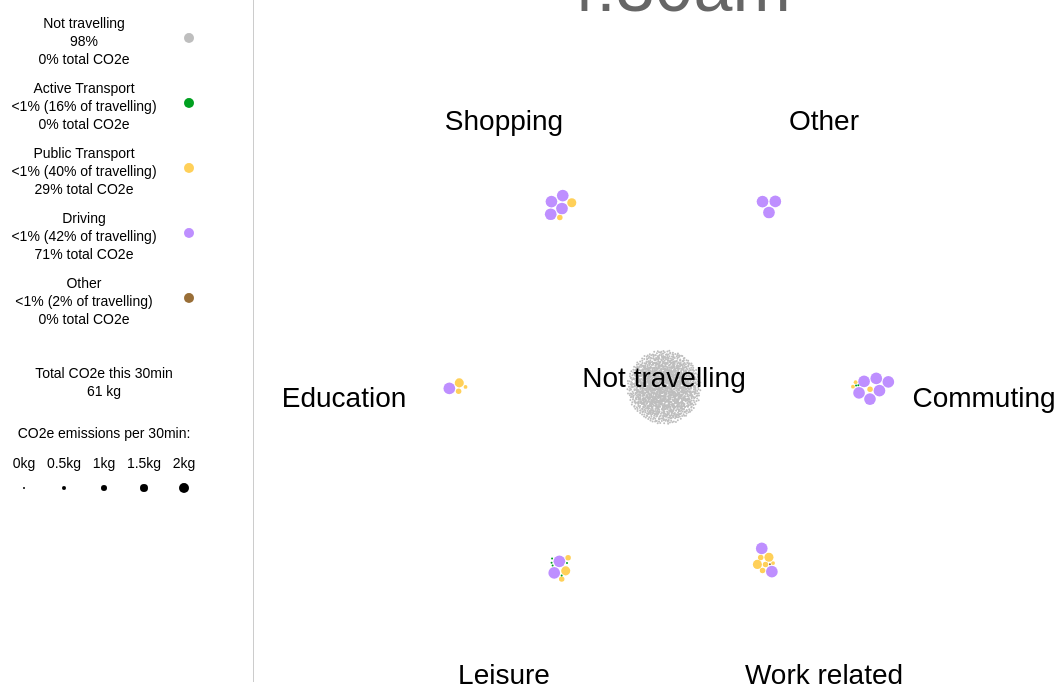
D3 v5 page, settled after 480 driven frames (8 s of simulated time); the page loaded 1 data file(s).


// ── transportSimulation_fm.js
let USER_SPEED = "slow",
    MINS_PER_TIMER = 10,
    RADIUS_BUFFER = 0.5;

let width = 780,
    height = 800,
    padding = 1,
    maxRadius = 3,
    curr_minute = -10;

function scale(x) {
    return (x * 2) + 1
}

/* Old scale function for total carbon amounts
function scale(x) {
    // Max carbon reading is 59.211
    return 2 * Math.log( ((Math.exp(5) - Math.exp(0.5)) / 2.193 * x) + Math.exp(0.5))
}*/

var modeCodes = [
    { "index": "0", "short": "Active Transport", "desc": "Walking, Cycling, Scooter" },
    { "index": "1", "short": "Public Transport", "desc": "Bus, Train, Tram, Underground" },
    { "index": "2", "short": "Driving", "desc": "Car, taxi" },
    { "index": "3", "short": "Other", "desc": "Other modes" },
    { "index": "4", "short": "Not travelling", "desc": "Not travelling" },
];


var purposeCodes = [
    { "index": "0", "short": "Commuting", "desc": "Travelling to or from work" },
    { "index": "1", "short": "Work related", "desc": "Trips relating to work (but not to/from work)" },
    { "index": "2", "short": "Leisure", "desc": "Travelling for leisure" },
    { "index": "3", "short": "Education", "desc": "Travelling to or from place of study" },
    { "index": "4", "short": "Shopping", "desc": "Shopping or Personal Business" },
    { "index": "5", "short": "Other", "desc": "Travelling for a purpose not captured here" },
    { "index": "6", "short": "Not travelling", "desc": "Not travelling" },
];

var carbon_codes = [0, 0.5, 1, 1.5, 2];

var speeds = { "slow": 2250, "medium": 1500, "fast": 750 };

var colours = {
    "0": "#00a020",
    "1": "#ffd059",
    "2": "#be8fff",
    "3": "#996e37",
    "4": "#bebebe",
}

// Activity to put in centre of circle arrangement
let centrePurpose = "Not travelling",
    centrePoint = { "x": 380, "y": 365 };

// Coordinates for activities
var foci = {};

purposeCodes.forEach(function (code, i) {
    if (code.desc == centrePurpose) {
        foci[code.index] = centrePoint;
    } else {
        var theta = 2 * Math.PI / (purposeCodes.length - 1);
        foci[code.index] = { x: 210 * Math.cos(i * theta) + centrePoint.x, y: 210 * Math.sin(i * theta) + centrePoint.y };
    }
});

// Start the SVG
var svg = d3.select("#chart").append("svg")
    .attr("width", width)
    .attr("height", height);

var carbonLegend = d3.select("#carbon").append("svg")
    .attr("width", 300)
    .attr("height", 300);

let modeLegend = d3.select('#mode').append("svg")
    .attr("width", 300)
    .attr("height", 320);

d3.json("carbon_sim_data.json").then(function (data) {
    let sched_objs = [];
    data.forEach(function (d) {
        var activities = [];
        for (let i in d) {
            let activity = d[i];
            activities.push({ 'duration': Number(activity['duration']), 'mode': activity['mode'], 'purpose': +activity['purpose'], 'carbon': Number(activity['carbon']) });
        }
        sched_objs.push(activities);
    });
    // Used for percentages by minute
    var purpose_counts = { "0": 0, "1": 0, "2": 0, "3": 0, "4": 0, "5": 0, "6": 0 };
    var mode_counts = { "0": 0, "1": 0, "2": 0, "3": 0, "4": 0 };
    var carbon_by_purpose = { "0": 0, "1": 0, "2": 0, "3": 0, "4": 0, "5": 0, "6": 0 };
    var carbon_by_mode = { "0": 0, "1": 0, "2": 0, "3": 0, "4": 0 };
    var total_carbon = 0;
    var total_travelling = 0;

    // A node for each person's schedule
    var nodes = sched_objs.map(function (o, i) {
        var purpose = o[0].purpose;
        purpose_counts[purpose] += 1;
        var mode = o[0].mode;
        mode_counts[mode] += 1;
        var carbon = o[0].carbon;
        carbon_by_purpose[purpose] += carbon;
        carbon_by_mode[mode] += carbon;
        total_carbon += carbon;
        if (mode != 4) {
            total_travelling += 1;
        }
        var init_x = foci[purpose].x + (Math.random() - 0.5);
        var init_y = foci[purpose].y + (Math.random() - 0.5);
        return {
            purpose: purpose,
            mode: mode,
            carbon: carbon,
            radius: scale(carbon),
            x: init_x,
            y: init_y,
            colour: colours[mode],
            moves: 0,
            next_move_time: o[0].duration,
            sched: o,
        }
    });

    var simulation = d3.forceSimulation(nodes)
        .force('x', d3.forceX((d) => foci[d.purpose].x))
        .force('y', d3.forceY((d) => foci[d.purpose].y))
        .force('collide', d3.forceCollide().radius((d) => d.radius + RADIUS_BUFFER))
        .alpha(0.25)
        .alphaDecay(0)
        .on("tick", tick);

    var circles = svg.selectAll("circle")
        .data(nodes)
        .enter().append("circle")
        .attr("cx", (d) => d.x)
        .attr("cy", (d) => d.y)
        .attr("r", (d) => d.radius)
        .style("fill", (d) => d.colour)
        .call(d3.drag()
            .on("start", dragstarted)
            .on("drag", dragged)
            .on("end", dragended));

    function dragstarted(d) {
        if (!d3.event.active) simulation.alphaTarget(0.3).restart();
        d.fx = d.cx;
        d.fy = d.cy;
    }

    function dragged(d) {
        d.fx = d3.event.cx;
        d.fy = d3.event.cy;
    }

    function dragended(d) {
        if (!d3.event.active) simulation.alphaTarget(0);
        d.fx = null;
        d.fy = null;
    }

    function tick() {
        circles.attr("cx", (d) => d.x)
            .attr("cy", (d) => d.y);
    }

    var t;
    // Update nodes based on activity and duration
    function timer() {
        // Updates time
        curr_minute += MINS_PER_TIMER;
        var true_minute = curr_minute % 1440;
        d3.select("#current_time").text(minutesToTime(true_minute));

        // Updates nodes
        nodes.forEach(function (n, i) {
            curr_moves = n.moves;
            if (n.next_move_time <= curr_minute + 2) {
                if (n.moves == n.sched.length - 1) {
                    curr_moves = 0;
                } else {
                    curr_moves += 1;
                }
                // Subtract from current activity count
                purpose_counts[n.purpose] -= 1;
                mode_counts[n.mode] -= 1;
                carbon_by_mode[n.mode] -= n.carbon;
                carbon_by_purpose[n.purpose] -= n.carbon;
                total_carbon -= n.carbon
                if (n.mode != 4) {
                    total_travelling -= 1;
                }

                // Move on to next activity
                n.purpose = n.sched[curr_moves].purpose;
                n.mode = n.sched[curr_moves].mode;
                n.carbon = n.sched[curr_moves].carbon;

                // Add to new activity count
                purpose_counts[n.purpose] += 1;
                mode_counts[n.mode] += 1;
                carbon_by_mode[n.mode] += n.carbon;
                carbon_by_purpose[n.purpose] += n.carbon;
                total_carbon += n.carbon
                if (n.mode != 4) {
                    total_travelling += 1;
                }

                n.moves = curr_moves;
                // Done by simulation - doing it here overwrites simulation's effect!
                //n.x = foci[n.purpose].x;
                //n.y = foci[n.purpose].y;
                n.radius = scale(n.carbon);
                n.colour = colours[n.mode];

                n.next_move_time += n.sched[n.moves].duration;
            }
        })

        // Updates simulation centriods and sizes
        simulation.force("x", d3.forceX((d) => foci[d.purpose].x))
            .force('y', d3.forceY((d) => foci[d.purpose].y))
            .force('collide', d3.forceCollide().radius((d) => d.radius + RADIUS_BUFFER));
        // Update radius and colour of nodes - this only changes at timer
        circles.transition().duration(300).attr("r", function (d) { return d.radius; })
            .style("fill", function (d) { return d.colour; });

        // Updates figures
        label.selectAll("tspan.actpct")
            .text(function (d) {
                var text = readablePercent(purpose_counts[d.index], nodes.length);
                // No travel-only percent on non travelling purpose
                if (d.index != 6) {
                    text += " (" + readablePercent(purpose_counts[d.index], total_travelling) + " travelling)";
                }
                return text;
            });
        label.selectAll("tspan.actcarpct")
            .text(function (d) {
                return Math.round(carbon_by_purpose[d.index]) + "kg CO2e"
                //return readablePercent(carbon_by_purpose[d.index], total_carbon) + " total CO2e"
            });

        // Updates mode percentages
        modeLabel.selectAll("tspan.modepct")
            .text(function (d) {
                var text = readablePercent(mode_counts[d.index], nodes.length);
                if (d.desc != centrePurpose) {
                    text += " (" + readablePercent(mode_counts[d.index], total_travelling) + " of travelling)"
                }
                return text;
            });
        modeLabel.selectAll("tspan.modecarpct")
            .text(function (d) {
                return readablePercent(carbon_by_mode[d.index], total_carbon) + " total CO2e";
            });

        // Updates carbon total
        carbonTotal.selectAll("tspan.carbonamt").text(Math.round(total_carbon) + " kg");

        // Sets recurring timeout
        t = d3.timeout(timer, speeds[USER_SPEED]);
    }
    // First run of timer will allow labels to be initialised
    t = d3.timeout(timer, 0);

    // Activity labels
    var label = svg.selectAll("text")
        .data(purposeCodes)
        .enter().append("text")
        .attr("class", "actlabel")
        .attr("x", function (d, i) {
            if (d.desc == centrePurpose) {
                return centrePoint.x;
            } else {
                var theta = 2 * Math.PI / (purposeCodes.length - 1);
                return 320 * Math.cos(i * theta) + centrePoint.x;
            }

        })
        .attr("y", function (d, i) {
            if (d.desc == centrePurpose) {
                return centrePoint.y;
            } else {
                var theta = 2 * Math.PI / (purposeCodes.length - 1);
                // Extra 20 pixels to ensure 
                return 320 * Math.sin(i * theta) + centrePoint.y + 20;
            }

        });

    label.append("tspan")
        .attr("x", function () { return d3.select(this.parentNode).attr("x"); })
        // .attr("dy", "1.3em")
        .attr("text-anchor", "middle")
        .text(function (d) {
            return d.short;
        });


    var modeLabel = modeLegend.selectAll("text").data(modeCodes).enter().append("text").attr("class", "modelabel")
        .attr("x", 110)
        .attr("y", function (d, i) {
            if (d.desc == centrePurpose) {
                return 20;
            } else {
                return 85 + (65 * i);
            }
        });
    modeLabel.append("tspan")
        .attr("x", function () { return d3.select(this.parentNode).attr("x"); })
        // .attr("dy", "1.3em")
        .attr("text-anchor", "middle")
        .text(function (d) {
            return d.short;
        });
    modeLabel.append("tspan")
        .attr("dy", "1.3em")
        .attr("x", function () { return d3.select(this.parentNode).attr("x"); })
        .attr("text-anchor", "middle")
        .attr("class", "modepct")
        .text(function (d) {
            return readablePercent(mode_counts[d.index], nodes.length) + " (" +
                readablePercent(mode_counts[d.index], total_travelling) + " of travelling)";
            //return mode_counts[d.index] + "%";
        });
    modeLabel.append("tspan")
        .attr("dy", "1.3em")
        .attr("x", function () { return d3.select(this.parentNode).attr("x"); })
        .attr("text-anchor", "middle")
        .attr("class", "modecarpct")
        .text(function (d) {
            return readablePercent(carbon_by_mode[d.index], total_carbon) + " total CO2e"
            //return carbon_by_mode[d.index] + " total CO2e"
            //return mode_counts[d.index] + "%";
        });

    var modeDots = modeLegend.selectAll("circle").data(modeCodes).enter().append("circle")
        .attr("cx", 215)
        .attr("cy", function (d, i) {
            if (d.desc == centrePurpose) {
                return 30;
            } else {
                return 95 + (65 * i);
            }
        }).attr("r", 5).style("fill", function (d, i) { return colours[i]; });

    var carbonTotal = carbonLegend.append("text").attr("class", "carbontotal")
        .attr("x", 130).attr("y", 50);
    carbonTotal.append("tspan").attr("x", function () { return d3.select(this.parentNode).attr("x"); })
        .attr("text-anchor", "middle").text("Total CO2e this 30min");
    carbonTotal.append("tspan")
        .attr("dy", "1.3em")
        .attr("x", function () { return d3.select(this.parentNode).attr("x"); })
        .attr("text-anchor", "middle")
        .attr("class", "carbonamt")
        .text(total_carbon + "kg");
    carbonTotal.append("tspan")
        .attr("dy", "3em")
        .attr("x", function () { return d3.select(this.parentNode).attr("x"); })
        .attr("text-anchor", "middle")
        .text("CO2e emissions per 30min:");

    var carbonDots = carbonLegend.selectAll("circle").data(carbon_codes).enter().append("circle")
        .attr("cx", function (d, i) {
            return 50 + (40 * i)
        })
        .attr("cy", 160)
        .attr("r", function (d) { return scale(d) }).style("fill", "#000000");

    var carbon_codes2 = ["0", "0", "0.5", "1", "1.5", "2"];
    var carbonLabel = carbonLegend.selectAll("text").data(carbon_codes2).enter().append("text").attr("text-anchor", "middle").attr("class", "modelabel")
        .attr("x", function (d, i) {
            return 10 + (40 * i);
        })
        .attr("y", 140)
        .text(function (d) {
            //console.log(d);
            return d + "kg"
        });

    // Speed toggle
    d3.selectAll(".togglebutton")
        .on("click", function () {
            if (d3.select(this).attr("data-val") == "slow") {
                d3.select(".slow").classed("current", true);
                d3.select(".medium").classed("current", false);
                d3.select(".fast").classed("current", false);
            } else if (d3.select(this).attr("data-val") == "medium") {
                d3.select(".slow").classed("current", false);
                d3.select(".medium").classed("current", true);
                d3.select(".fast").classed("current", false);
            }
            else {
                d3.select(".slow").classed("current", false);
                d3.select(".medium").classed("current", false);
                d3.select(".fast").classed("current", true);
            }

            USER_SPEED = d3.select(this).attr("data-val");
        });
});

// Output readable percent based on count.
function readablePercent(n, numNodes) {

    var pct = 100 * n / numNodes;
    if (pct < 1 && pct > 0) {
        pct = "<1%";
    } else {
        pct = Math.round(pct) + "%";
    }

    return pct;
}

// Minutes to time of day. Data is minutes from 4am.
function minutesToTime(m) {
    var minutes = (m + (4 * 60)) % 1440;
    var hh = Math.floor(minutes / 60);
    var ampm;
    if (hh > 12) {
        hh = hh - 12;
        ampm = "pm";
    } else if (hh == 12) {
        ampm = "pm";
    } else if (hh == 0) {
        hh = 12;
        ampm = "am";
    } else {
        ampm = "am";
    }
    var mm = minutes % 60;
    if (mm < 10) {
        mm = "0" + mm;
    }

    return hh + ":" + mm + ampm
}



### data: carbon_sim_data.json
[
 [
  {
   "duration": 360,
   "mode": 4,
   "purpose": 6,
   "carbon": 0
  },
  {
   "duration": 120,
   "mode": 0,
   "purpose": 2,
   "carbon": 0.0
  },
  {
   "duration": 300,
   "mode": 4,
   "purpose": 6,
   "carbon": 0
  },
  {
   "duration": 60,
   "mode": 2,
   "purpose": 4,
   "carbon": 2.428
  },
  {
   "duration": 600,
   "mode": 4,
   "purpose": 6,
   "carbon": 0
  }
 ],
 [
  {
   "duration": 150,
   "mode": 4,
   "purpose": 6,
   "carbon": 0
  },
  {
   "duration": 30,
   "mode": 2,
   "purpose": 0,
   "carbon": 2.428
  },
  {
   "duration": 510,
   "mode": 4,
   "purpose": 6,
   "carbon": 0
  },
  {
   "duration": 30,
   "mode": 2,
   "purpose": 1,
   "carbon": 2.428
  },
  {
   "duration": 30,
   "mode": 4,
   "purpose": 6,
   "carbon": 0
  },
  {
   "duration": 30,
   "mode": 2,
   "purpose": 3,
   "carbon": 2.428
  },
  {
   "duration": 30,
   "mode": 2,
   "purpose": 2,
   "carbon": 2.428
  },
  {
   "duration": 630,
   "mode": 4,
   "purpose": 6,
   "carbon": 0
  }
 ],
 [
  {
   "duration": 210,
   "mode": 4,
   "purpose": 6,
   "carbon": 0
  },
  {
   "duration": 60,
   "mode": 1,
   "purpose": 0,
   "carbon": 1.773
  },
  {
   "duration": 120,
   "mode": 2,
   "purpose": 2,
   "carbon": 2.428
  },
  {
   "duration": 390,
   "mode": 4,
   "purpose": 6,
   "carbon": 0
  },
  {
   "duration": 60,
   "mode": 1,
   "purpose": 0,
   "carbon": 1.773
  },
  {
   "duration": 600,
   "mode": 4,
   "purpose": 6,
   "carbon": 0
  }
 ],
 [
  {
   "duration": 300,
   "mode": 4,
   "purpose": 6,
   "carbon": 0
  },
  {
   "duration": 30,
   "mode": 2,
   "purpose": 2,
   "carbon": 2.428
  },
  {
   "duration": 30,
   "mode": 4,
   "purpose": 6,
   "carbon": 0
  },
  {
   "duration": 30,
   "mode": 2,
   "purpose": 4,
   "carbon": 2.428
  },
  {
   "duration": 180,
   "mode": 4,
   "purpose": 6,
   "carbon": 0
  },
  {
   "duration": 30,
   "mode": 2,
   "purpose": 0,
   "carbon": 2.428
  },
  {
   "duration": 480,
   "mode": 4,
   "purpose": 6,
   "carbon": 0
  },
  {
   "duration": 30,
   "mode": 2,
   "purpose": 0,
   "carbon": 2.428
  },
  "... 1 more items"
 ],
 [
  {
   "duration": 180,
   "mode": 4,
   "purpose": 6,
   "carbon": 0
  },
  {
   "duration": 30,
   "mode": 0,
   "purpose": 2,
   "carbon": 0.0
  },
  {
   "duration": 90,
   "mode": 4,
   "purpose": 6,
   "carbon": 0
  },
  {
   "duration": 60,
   "mode": 0,
   "purpose": 4,
   "carbon": 0.0
  },
  {
   "duration": 30,
   "mode": 4,
   "purpose": 6,
   "carbon": 0
  },
  {
   "duration": 30,
   "mode": 0,
   "purpose": 4,
   "carbon": 0.0
  },
  {
   "duration": 120,
   "mode": 4,
   "purpose": 6,
   "carbon": 0
  },
  {
   "duration": 30,
   "mode": 0,
   "purpose": 3,
   "carbon": 0.0
  },
  "... 5 more items"
 ],
 [
  {
   "duration": 120,
   "mode": 4,
   "purpose": 6,
   "carbon": 0
  },
  {
   "duration": 180,
   "mode": 1,
   "purpose": 0,
   "carbon": 0.8712
  },
  {
   "duration": 480,
   "mode": 4,
   "purpose": 6,
   "carbon": 0
  },
  {
   "duration": 210,
   "mode": 1,
   "purpose": 0,
   "carbon": 0.8712
  },
  {
   "duration": 450,
   "mode": 4,
   "purpose": 6,
   "carbon": 0
  }
 ],
 [
  {
   "duration": 90,
   "mode": 4,
   "purpose": 6,
   "carbon": 0
  },
  {
   "duration": 60,
   "mode": 1,
   "purpose": 0,
   "carbon": 1.773
  },
  {
   "duration": 120,
   "mode": 4,
   "purpose": 6,
   "carbon": 0
  },
  {
   "duration": 60,
   "mode": 1,
   "purpose": 1,
   "carbon": 1.773
  },
  {
   "duration": 360,
   "mode": 4,
   "purpose": 6,
   "carbon": 0
  },
  {
   "duration": 150,
   "mode": 2,
   "purpose": 4,
   "carbon": 2.428
  },
  {
   "duration": 60,
   "mode": 4,
   "purpose": 6,
   "carbon": 0
  },
  {
   "duration": 30,
   "mode": 0,
   "purpose": 2,
   "carbon": 0.0
  },
  "... 1 more items"
 ],
 [
  {
   "duration": 270,
   "mode": 4,
   "purpose": 6,
   "carbon": 0
  },
  {
   "duration": 30,
   "mode": 2,
   "purpose": 0,
   "carbon": 2.428
  },
  {
   "duration": 480,
   "mode": 4,
   "purpose": 6,
   "carbon": 0
  },
  {
   "duration": 30,
   "mode": 2,
   "purpose": 0,
   "carbon": 2.428
  },
  {
   "duration": 30,
   "mode": 4,
   "purpose": 6,
   "carbon": 0
  },
  {
   "duration": 90,
   "mode": 2,
   "purpose": 4,
   "carbon": 2.428
  },
  {
   "duration": 510,
   "mode": 4,
   "purpose": 6,
   "carbon": 0
  }
 ],
 "... 2,061 more items"
]